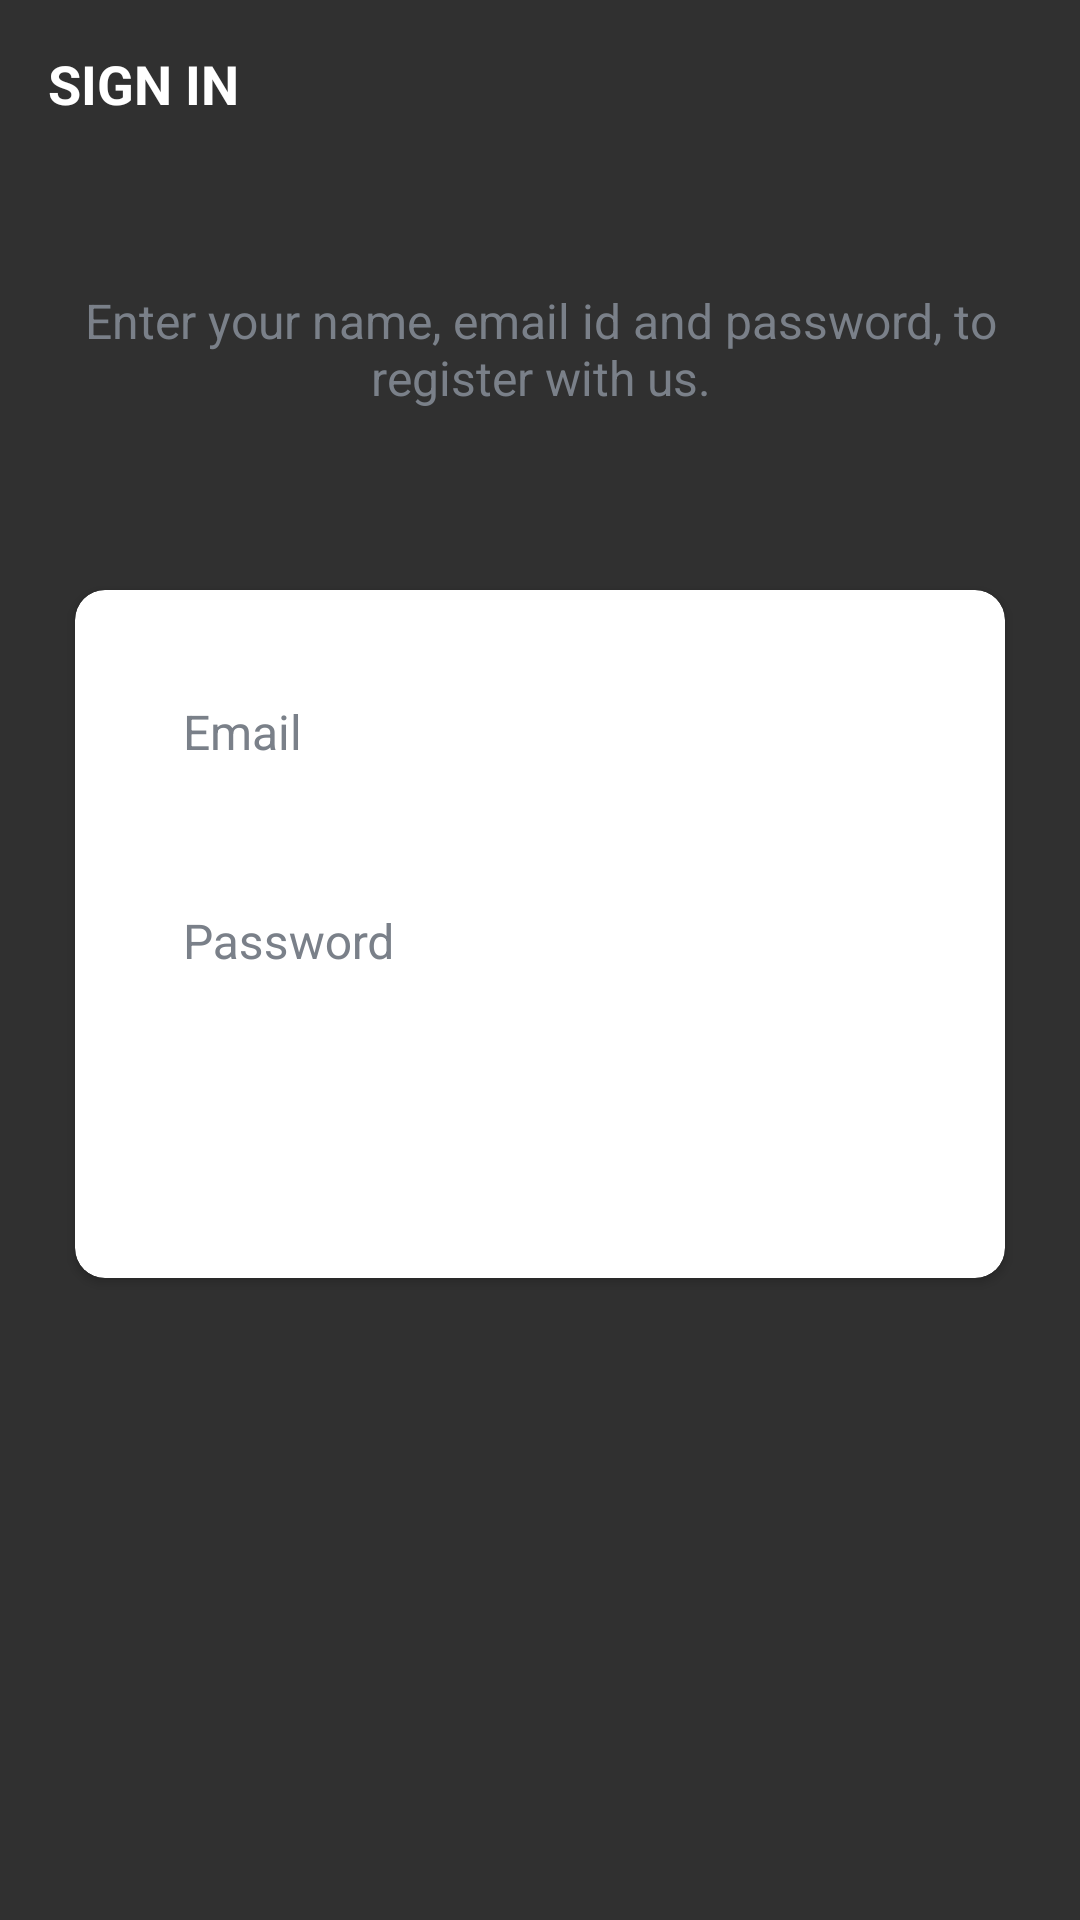

Layout XML and referenced resources for this Android screen:
<!-- AndroidManifest.xml: activity theme Theme.AppCompat.NoActionBar -->
<!-- res/layout/activity_sign_in.xml -->
<?xml version="1.0" encoding="utf-8"?>
<LinearLayout xmlns:android="http://schemas.android.com/apk/res/android"
    xmlns:app="http://schemas.android.com/apk/res-auto"
    xmlns:tools="http://schemas.android.com/tools"
    android:layout_width="match_parent"
    android:layout_height="match_parent"
    android:background="@drawable/ic_background"
    android:orientation="vertical"
    tools:context=".activities.SignInActivity">

    <androidx.appcompat.widget.Toolbar
        android:id="@+id/toolbar_sign_in_activity"
        android:layout_width="match_parent"
        android:layout_height="?attr/actionBarSize">

        <TextView
            android:id="@+id/tv_title"
            android:layout_width="match_parent"
            android:layout_height="match_parent"
            android:gravity="center_vertical"
            android:text="@string/sign_in"
            android:textColor="@color/primary_text_color"
            android:textSize="@dimen/toolbar_title_text_size"
            android:textStyle="bold" />

    </androidx.appcompat.widget.Toolbar>

    <LinearLayout
        android:layout_width="match_parent"
        android:layout_height="match_parent"
        android:layout_gravity="center"
        android:layout_marginTop="@dimen/authentication_screen_content_marginTop"
        android:orientation="vertical">

        <TextView
            android:layout_width="match_parent"
            android:layout_height="wrap_content"
            android:gravity="center"
            android:text="@string/sign_in_description_text"
            android:textColor="@color/secondary_text_color"
            android:textSize="@dimen/authentication_description_text_size" />

        <androidx.cardview.widget.CardView
            android:layout_width="match_parent"
            android:layout_height="wrap_content"
            android:layout_marginStart="@dimen/authentication_screen_marginStartEnd"
            android:layout_marginTop="@dimen/authentication_screen_marginTop"
            android:layout_marginEnd="@dimen/authentication_screen_marginStartEnd"
            android:elevation="@dimen/card_view_elevation"
            style="@style/MyStyle.Cardview.white"
            app:cardCornerRadius="@dimen/card_view_corner_radius">

            <LinearLayout
                android:layout_width="match_parent"
                android:layout_height="wrap_content"
                android:orientation="vertical"
                android:padding="@dimen/card_view_layout_content_padding">

                <com.google.android.material.textfield.TextInputLayout
                    android:layout_width="match_parent"
                    android:layout_height="wrap_content"
                    android:layout_marginStart="@dimen/authentication_screen_til_marginStartEnd"
                    android:textColorHint="@color/secondary_text_color"
                    android:layout_marginEnd="@dimen/authentication_screen_til_marginStartEnd">

                    <androidx.appcompat.widget.AppCompatEditText
                        android:id="@+id/et_email_signIn"
                        android:layout_width="match_parent"
                        android:layout_height="wrap_content"
                        android:hint="@string/email"
                        android:inputType="textEmailAddress"
                        android:textColor="@color/secondary_text_color"
                        android:textSize="@dimen/et_text_size" />
                </com.google.android.material.textfield.TextInputLayout>

                <com.google.android.material.textfield.TextInputLayout
                    android:layout_width="match_parent"
                    android:layout_height="wrap_content"
                    android:layout_marginStart="@dimen/authentication_screen_til_marginStartEnd"
                    android:layout_marginTop="@dimen/authentication_screen_til_marginTop"
                    android:textColorHint="@color/secondary_text_color"
                    android:layout_marginEnd="@dimen/authentication_screen_til_marginStartEnd">

                    <androidx.appcompat.widget.AppCompatEditText
                        android:id="@+id/et_password_signIn"
                        android:layout_width="match_parent"
                        android:layout_height="wrap_content"
                        android:hint="@string/password"
                        android:inputType="textPassword"
                        android:textColor="@color/secondary_text_color"
                        android:textSize="@dimen/et_text_size" />
                </com.google.android.material.textfield.TextInputLayout>

                <Button
                    android:id="@+id/btn_sign_in"
                    android:layout_width="match_parent"
                    android:layout_height="wrap_content"
                    android:layout_gravity="center"
                    android:layout_marginStart="@dimen/btn_marginStartEnd"
                    android:layout_marginTop="@dimen/sign_up_screen_btn_marginTop"
                    android:layout_marginEnd="@dimen/btn_marginStartEnd"
                    android:background="@drawable/shape_button_rounded"
                    android:foreground="?attr/selectableItemBackground"
                    android:gravity="center"
                    android:paddingTop="@dimen/btn_paddingTopBottom"
                    android:paddingBottom="@dimen/btn_paddingTopBottom"
                    android:text="@string/sign_in"
                    android:textColor="@android:color/white"
                    android:textSize="@dimen/btn_text_size" />
            </LinearLayout>
        </androidx.cardview.widget.CardView>
    </LinearLayout>
</LinearLayout>
<!-- resources referenced by this layout -->
<resources>
  <color name="primary_text_color">#FFF</color>
  <color name="secondary_text_color">#7A8089</color>
  <dimen name="authentication_description_text_size">16sp</dimen>
  <dimen name="authentication_screen_content_marginTop">40dp</dimen>
  <dimen name="authentication_screen_marginStartEnd">25dp</dimen>
  <dimen name="authentication_screen_marginTop">60dp</dimen>
  <dimen name="authentication_screen_til_marginStartEnd">16dp</dimen>
  <dimen name="authentication_screen_til_marginTop">20dp</dimen>
  <dimen name="btn_marginStartEnd">20dp</dimen>
  <dimen name="btn_paddingTopBottom">8dp</dimen>
  <dimen name="btn_text_size">18sp</dimen>
  <dimen name="card_view_corner_radius">10dp</dimen>
  <dimen name="card_view_elevation">10dp</dimen>
  <dimen name="card_view_layout_content_padding">16dp</dimen>
  <dimen name="et_text_size">16sp</dimen>
  <dimen name="sign_up_screen_btn_marginTop">30dp</dimen>
  <dimen name="toolbar_title_text_size">18sp</dimen>
  <string name="email">Email</string>
  <string name="password">Password</string>
  <string name="sign_in">SIGN IN</string>
  <string name="sign_in_description_text">Enter your name, email id and password, to register with us.</string>
  <style name="MyStyle.Cardview.white" parent="CardView">
          <item name="cardBackgroundColor">@color/white</item>
      </style>
  <color name="white">#FFFFFFFF</color>
</resources>
